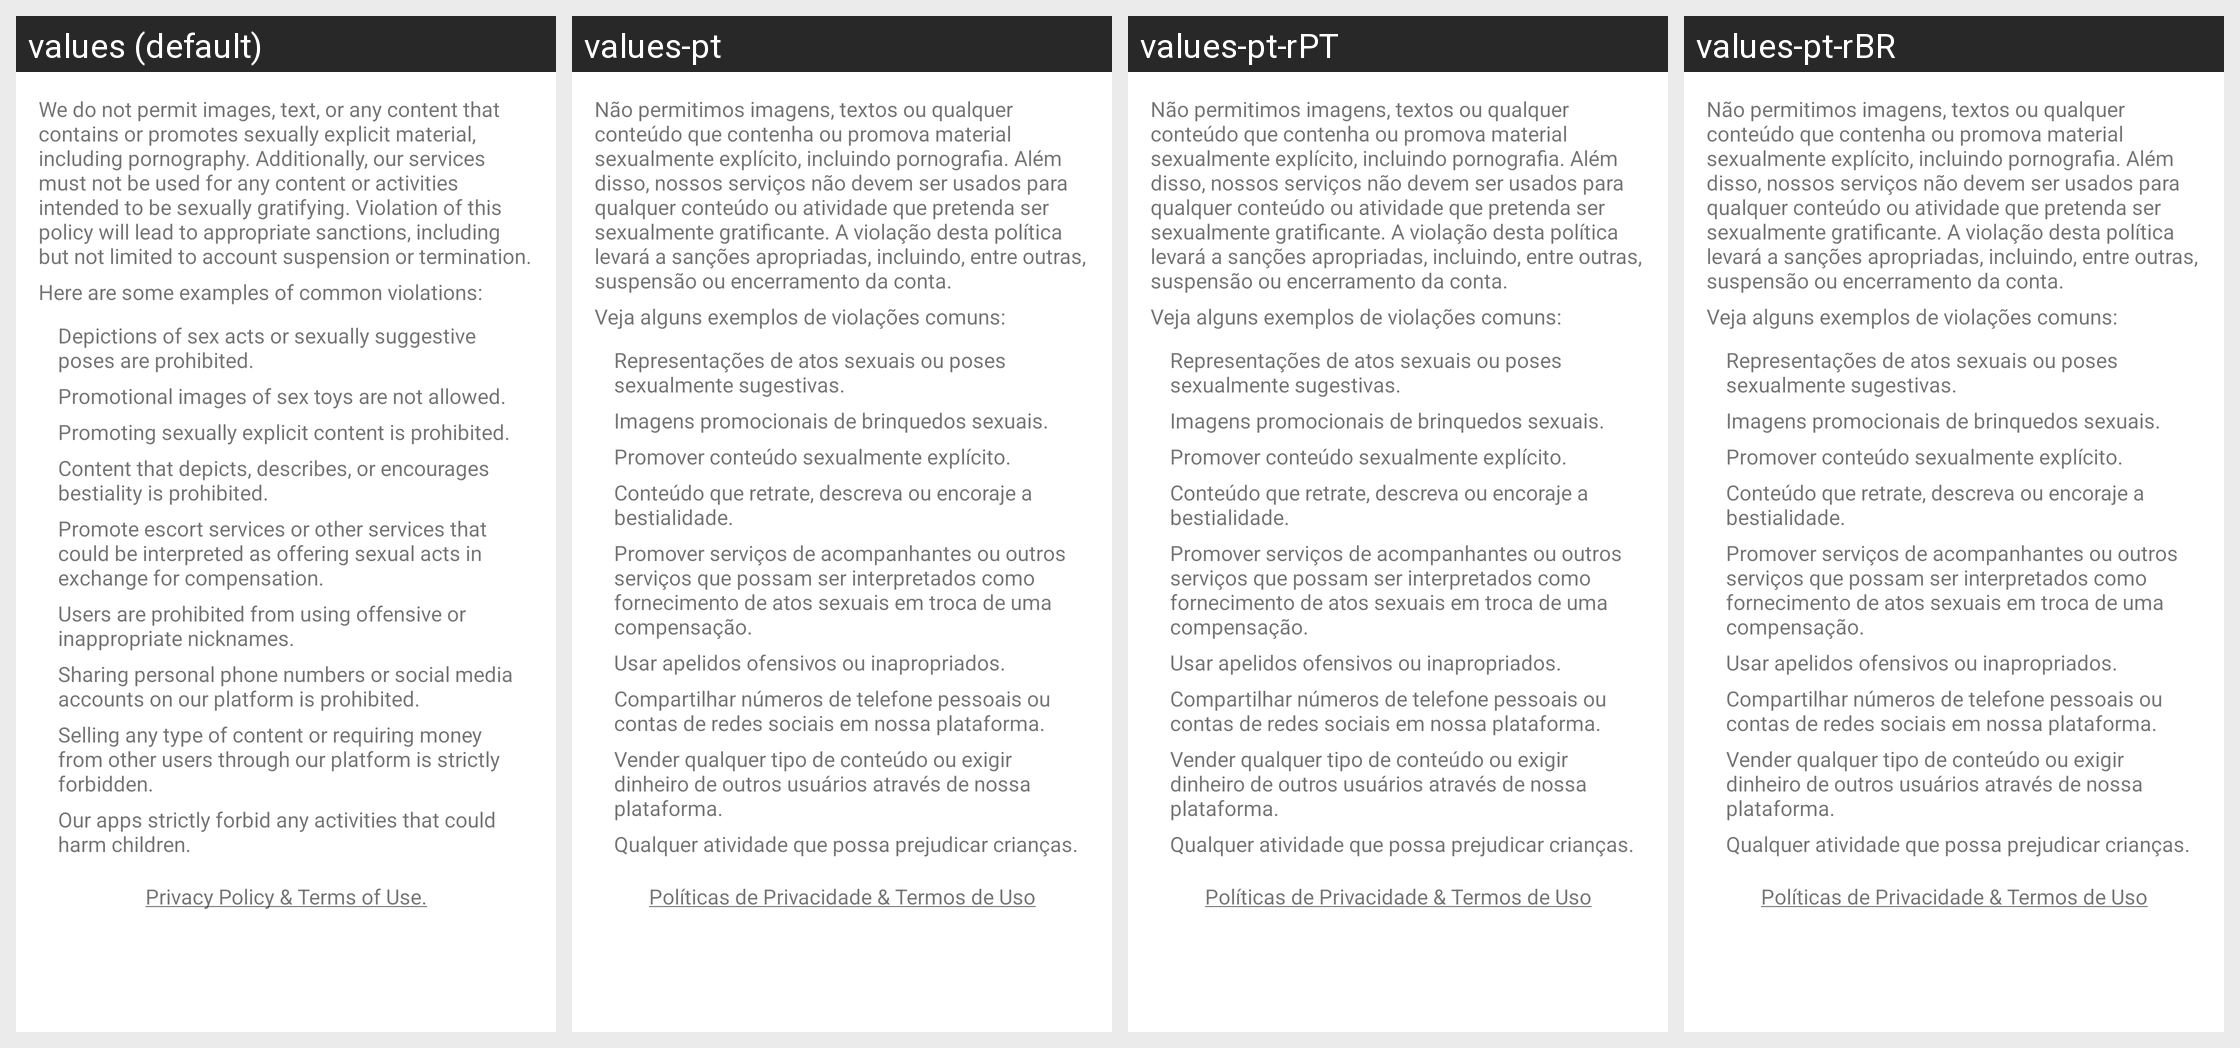

Strings drawn on this Android screen and how each of the app's shown locales translates them:
Android screen res/layout/dialog_terms_image.xml rendered under 4 locales, left to right: values (default), values-pt, values-pt-rPT, values-pt-rBR. Device: Nexus 5 (rendered at 1080×1920; each locale shown at half size, 540×960, under a caption strip naming it); theme AppTheme.
Strings drawn on this screen, with the default value and each locale's value (text and hints the layout hard-codes, and strings that could not be matched under every locale, appear in the picture but are not listed):

dialog_sexuality_header
  values: We do not permit images, text, or any content that contains or promotes sexually explicit material, including pornography. Additionally, our services must not be used for any content or activities intended to be sexually gratifying. Violation of this policy will lead to appropriate sanctions, including but not limited to account suspension or termination.
  values-pt: Não permitimos imagens, textos ou qualquer conteúdo que contenha ou promova material sexualmente explícito, incluindo pornografia. Além disso, nossos serviços não devem ser usados para qualquer conteúdo ou atividade que pretenda ser sexualmente gratificante. A violação desta política levará a sanções apropriadas, incluindo, entre outras, suspensão ou encerramento da conta.
  values-pt-rPT: Não permitimos imagens, textos ou qualquer conteúdo que contenha ou promova material sexualmente explícito, incluindo pornografia. Além disso, nossos serviços não devem ser usados para qualquer conteúdo ou atividade que pretenda ser sexualmente gratificante. A violação desta política levará a sanções apropriadas, incluindo, entre outras, suspensão ou encerramento da conta.  [from values-pt]
  values-pt-rBR: Não permitimos imagens, textos ou qualquer conteúdo que contenha ou promova material sexualmente explícito, incluindo pornografia. Além disso, nossos serviços não devem ser usados para qualquer conteúdo ou atividade que pretenda ser sexualmente gratificante. A violação desta política levará a sanções apropriadas, incluindo, entre outras, suspensão ou encerramento da conta.  [from values-pt]

dialog_sexuality_items
  values: Here are some examples of common violations:
  values-pt: Veja alguns exemplos de violações comuns:
  values-pt-rPT: Veja alguns exemplos de violações comuns:  [from values-pt]
  values-pt-rBR: Veja alguns exemplos de violações comuns:  [from values-pt]

dialog_sexuality_item1
  values: Depictions of sex acts or sexually suggestive poses are prohibited.
  values-pt: Representações de atos sexuais ou poses sexualmente sugestivas.
  values-pt-rPT: Representações de atos sexuais ou poses sexualmente sugestivas.  [from values-pt]
  values-pt-rBR: Representações de atos sexuais ou poses sexualmente sugestivas.  [from values-pt]

dialog_sexuality_item2
  values: Promotional images of sex toys are not allowed.
  values-pt: Imagens promocionais de brinquedos sexuais.
  values-pt-rPT: Imagens promocionais de brinquedos sexuais.  [from values-pt]
  values-pt-rBR: Imagens promocionais de brinquedos sexuais.  [from values-pt]

dialog_sexuality_item3
  values: Promoting sexually explicit content is prohibited.
  values-pt: Promover conteúdo sexualmente explícito.
  values-pt-rPT: Promover conteúdo sexualmente explícito.  [from values-pt]
  values-pt-rBR: Promover conteúdo sexualmente explícito.  [from values-pt]

dialog_sexuality_item4
  values: Content that depicts, describes, or encourages bestiality is prohibited.
  values-pt: Conteúdo que retrate, descreva ou encoraje a bestialidade.
  values-pt-rPT: Conteúdo que retrate, descreva ou encoraje a bestialidade.  [from values-pt]
  values-pt-rBR: Conteúdo que retrate, descreva ou encoraje a bestialidade.  [from values-pt]

dialog_sexuality_item5
  values: Promote escort services or other services that could be interpreted as offering sexual acts in exchange for compensation.
  values-pt: Promover serviços de acompanhantes ou outros serviços que possam ser interpretados como fornecimento de atos sexuais em troca de uma compensação.
  values-pt-rPT: Promover serviços de acompanhantes ou outros serviços que possam ser interpretados como fornecimento de atos sexuais em troca de uma compensação.  [from values-pt]
  values-pt-rBR: Promover serviços de acompanhantes ou outros serviços que possam ser interpretados como fornecimento de atos sexuais em troca de uma compensação.  [from values-pt]

dialog_sexuality_item6
  values: Users are prohibited from using offensive or inappropriate nicknames.
  values-pt: Usar apelidos ofensivos ou inapropriados.
  values-pt-rPT: Usar apelidos ofensivos ou inapropriados.  [from values-pt]
  values-pt-rBR: Usar apelidos ofensivos ou inapropriados.  [from values-pt]

dialog_sexuality_item7
  values: Sharing personal phone numbers or social media accounts on our platform is prohibited.
  values-pt: Compartilhar números de telefone pessoais ou contas de redes sociais em nossa plataforma.
  values-pt-rPT: Compartilhar números de telefone pessoais ou contas de redes sociais em nossa plataforma.  [from values-pt]
  values-pt-rBR: Compartilhar números de telefone pessoais ou contas de redes sociais em nossa plataforma.  [from values-pt]

dialog_sexuality_item8
  values: Selling any type of content or requiring money from other users through our platform is strictly forbidden.
  values-pt: Vender qualquer tipo de conteúdo ou exigir dinheiro de outros usuários através de nossa plataforma.
  values-pt-rPT: Vender qualquer tipo de conteúdo ou exigir dinheiro de outros usuários através de nossa plataforma.  [from values-pt]
  values-pt-rBR: Vender qualquer tipo de conteúdo ou exigir dinheiro de outros usuários através de nossa plataforma.  [from values-pt]

dialog_sexuality_item9
  values: Our apps strictly forbid any activities that could harm children.
  values-pt: Qualquer atividade que possa prejudicar crianças.
  values-pt-rPT: Qualquer atividade que possa prejudicar crianças.  [from values-pt]
  values-pt-rBR: Qualquer atividade que possa prejudicar crianças.  [from values-pt]

register_terms
  values: Privacy Policy & Terms of Use.
  values-pt: Políticas de Privacidade & Termos de Uso
  values-pt-rPT: Políticas de Privacidade & Termos de Uso  [from values-pt]
  values-pt-rBR: Políticas de Privacidade & Termos de Uso  [from values-pt]
